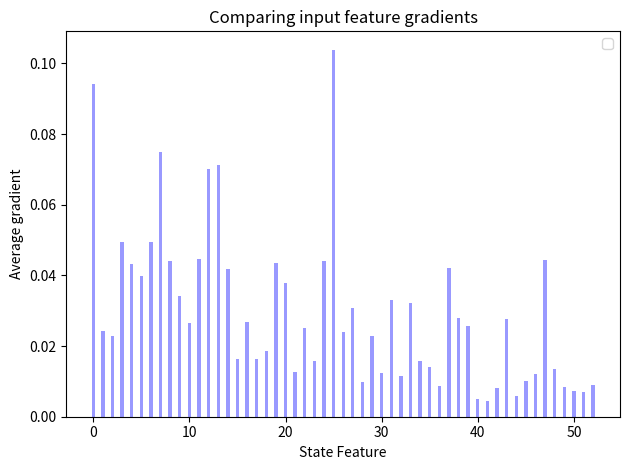

Recreate this plot in Python.

"""
Bar chart demo with pairs of bars grouped for easy comparison.
"""
import numpy as np
import matplotlib.pyplot as plt

bar_width = 0.35

opacity = 0.4

grad = [0.0942025 , 0.02434091, 0.0228947 , 0.04949658, 0.04313976,
        0.03984146, 0.04944463, 0.07493392, 0.04407027, 0.03407219,
        0.02663133, 0.04451901, 0.07005873, 0.0713006 , 0.04167103,
        0.01631143, 0.02670271, 0.01637469, 0.01865671, 0.04340999,
        0.03781549, 0.01252457, 0.02510559, 0.01588326, 0.04396837,
        0.10386589, 0.02406434, 0.03078043, 0.00995562, 0.02293286,
        0.01245463, 0.03307493, 0.01163314, 0.03208698, 0.01564521,
        0.01402407, 0.00874195, 0.04198382, 0.02782716, 0.0256097 ,
        0.00493809, 0.00436766, 0.00820759, 0.02776992, 0.00577986,
        0.01006845, 0.01218997, 0.0444144 , 0.01349473, 0.00835981,
        0.00732449, 0.00703817, 0.00905028]

print("Number of state features: ", len(grad))

index = np.arange(len(grad))

rects1 = plt.bar(index, grad, bar_width,
                 alpha=opacity,
                 color='b',
                 )

plt.xlabel('State Feature')
plt.ylabel('Average gradient')
plt.title('Comparing input feature gradients')
# plt.xticks(index + bar_width / 2, ('A', 'B', 'C', 'D', 'E'))
plt.legend()

plt.tight_layout()
plt.savefig("input_grads.svg")
plt.savefig("input_grads.png")
plt.show()
